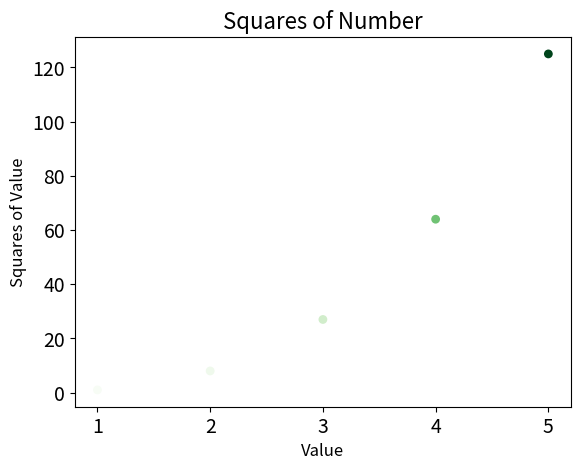

The matplotlib source for this figure:
import matplotlib.pyplot as plt

x_values = list(range(1,6))
y_values = [x**3 for x in x_values]
plt.scatter(x_values,y_values,c=y_values,cmap=plt.cm.Greens,edgecolor="none",s=40)
# 设置图标标题并给坐标轴加上标签
plt.title("Squares of Number",fontsize=16)
plt.xlabel("Value",fontsize=12)
plt.ylabel("Squares of Value",fontsize=12)
# 设置刻度标记的大小
plt.tick_params(axis='both',which="major",labelsize=14)
# 设置每个坐标轴的取值范围
# plt.axis([0,1100,0,1100000])

# 自动保存图表为图片
plt.savefig('scatter.png',bbox_inches="tight")


